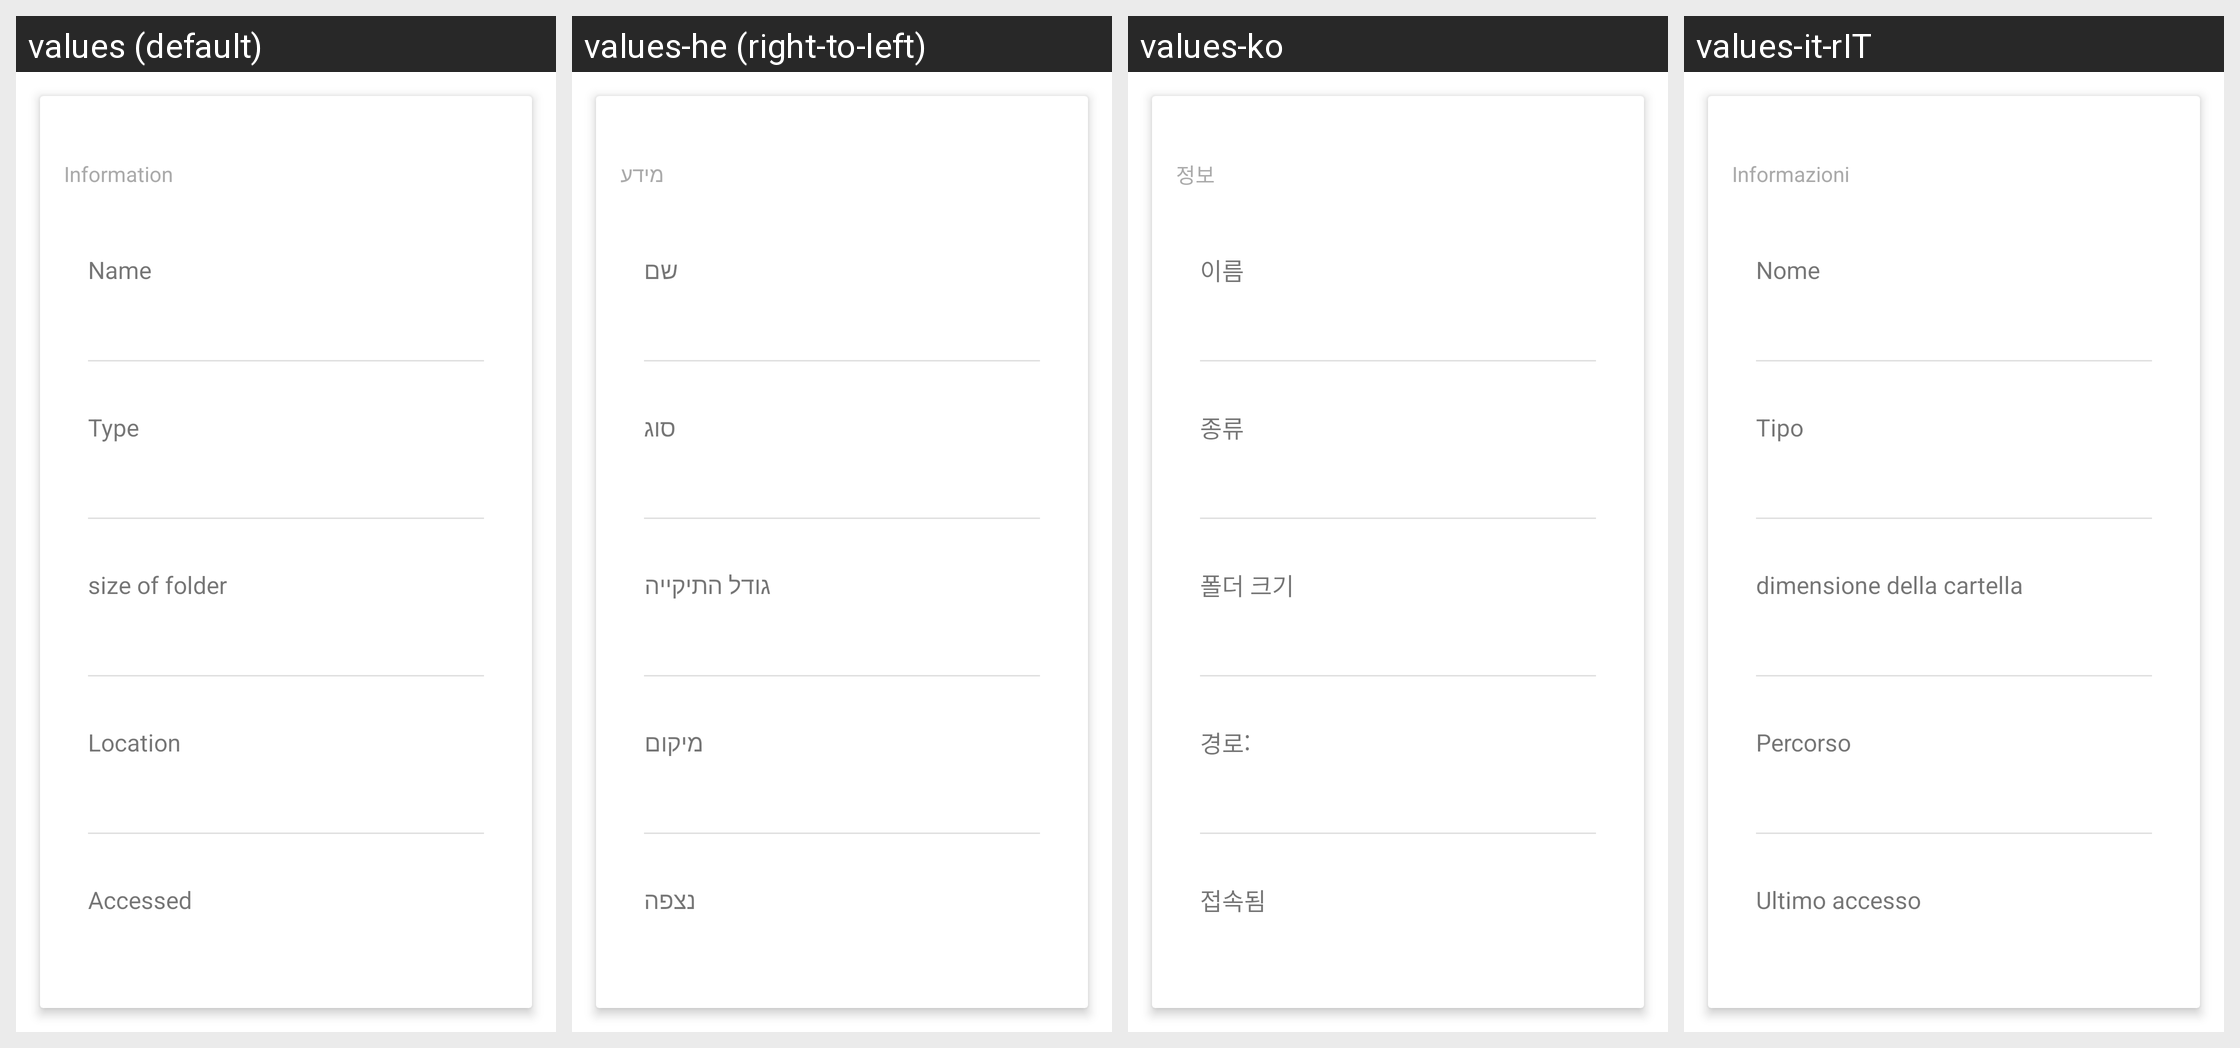

This grid shows one Android layout under several languages. Give, for every string resource on the screen, its name, the default text and each shown locale's text.
Android screen res/layout/properties_information.xml rendered under 4 locales, left to right: values (default), values-he (right-to-left), values-ko, values-it-rIT. Device: Nexus 5 (rendered at 1080×1920; each locale shown at half size, 540×960, under a caption strip naming it); theme Theme.MaterialComponents.DayNight.NoActionBar.
Other locales in the repository, not shown: values-af, values-am, values-ar, values-as-rIN, values-ast, values-ast-rES, values-az-rAZ, values-be-rBY, values-bg, values-bn, values-bn-rBD, values-bqi-rIR, values-bqi-rLU, values-ca, values-cs, values-cs-rCZ, values-da, values-de, values-el, values-en-rAU, values-en-rGB, values-en-rIN, values-en-rPT, values-eo, values-es, values-es-rCO, values-es-rES, values-es-rMX, values-es-rUS, values-es-rVE, values-et-rEE, values-eu, values-eu-rES, values-fa, values-fi, values-fr, values-fr-rCA, values-gl-rES, values-gu-rIN, values-hi, values-hi-rIN, values-hr, values-hu, values-hu-rHU, values-hy-rAM, values-id, values-in, values-is, values-is-rIS, values-it, values-iw, values-ja, values-ka-rGE, values-kk-rKZ, values-km-rKH, values-kn-rIN, values-ko-rKR, values-ku, values-ky-rKG, values-lb, values-lo-rLA, values-lt, values-lv, values-mk-rMK, values-ml, values-ml-rIN, values-mn-rMN, values-mr-rIN, values-ms-rMY, values-my, values-my-rMM, values-nb, values-ne-rNP, values-nl, values-or-rIN, values-pa-rIN, values-pl, values-pt-rBR, values-pt-rPT, values-ro, values-ru, values-si-rLK, values-sk, values-sl, values-sq-rAL, values-sr, values-sv, values-sv-rSE, values-sw, values-ta, values-ta-rIN, values-te-rIN, values-th, values-tl, values-tr, values-tr-rTR, values-ug, values-uk, values-ur, values-ur-rPK, values-uz-rUZ, values-vi, values-zh, values-zh-rCN, values-zh-rHK, values-zh-rHN, values-zh-rTW, values-zu.
Strings drawn on this screen, with the default value and each locale's value (text and hints the layout hard-codes, and strings that could not be matched under every locale, appear in the picture but are not listed):

information
  values: Information
  values-he: מידע
  values-ko: 정보
  values-it-rIT: Informazioni

name
  values: Name
  values-he: שם
  values-ko: 이름
  values-it-rIT: Nome

type
  values: Type
  values-he: סוג
  values-ko: 종류
  values-it-rIT: Tipo

size
  values: size of folder
  values-he: גודל התיקייה
  values-ko: 폴더 크기
  values-it-rIT: dimensione della cartella

location
  values: Location
  values-he: מיקום
  values-ko: 경로:
  values-it-rIT: Percorso

accessed
  values: Accessed
  values-he: נצפה
  values-ko: 접속됨
  values-it-rIT: Ultimo accesso
